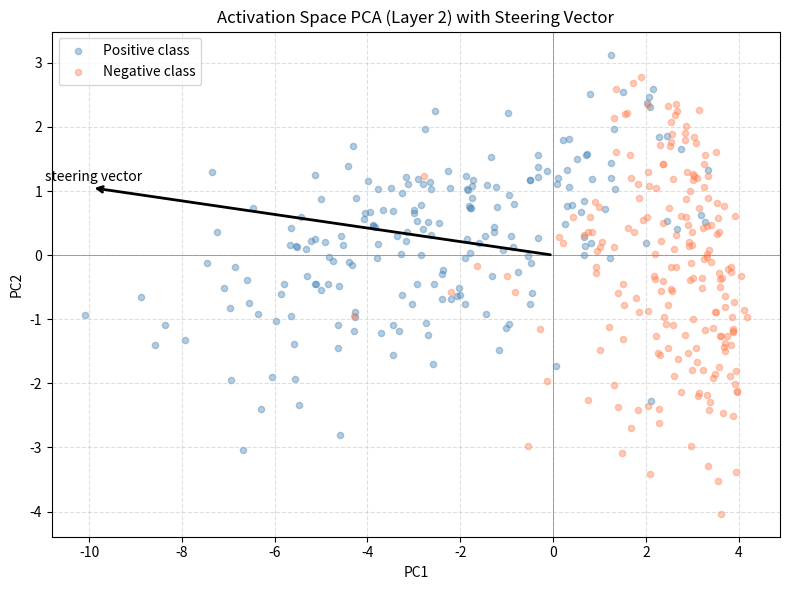

Source code (Python): (Note: this script raises an exception after producing the figure.)
"""
Phase 133: Steering Vectors — NumPy Concept Simulation
========================================================
We build a tiny MLP, create synthetic positive/negative concept data,
extract a steering vector from middle-layer activations, and show that
adding it shifts the output distribution predictably.
"""

import numpy as np
import matplotlib
matplotlib.use('Agg')
import matplotlib.pyplot as plt
import os

np.random.seed(133)

# ---------------------------------------------------------------------------
# 1. TOY MODEL
# WHY: A 3-layer MLP is the smallest architecture that has "middle layers"
# where concept directions can be isolated.
# ---------------------------------------------------------------------------
input_dim = 8
hidden_dim = 16
output_dim = 4

W1 = np.random.randn(input_dim, hidden_dim) * 0.4
b1 = np.zeros(hidden_dim)
W2 = np.random.randn(hidden_dim, hidden_dim) * 0.4
b2 = np.zeros(hidden_dim)
W3 = np.random.randn(hidden_dim, output_dim) * 0.4
b3 = np.zeros(output_dim)


def relu(x):
    return np.maximum(0, x)


def forward(x):
    """Return logits and intermediate activations."""
    z1 = x @ W1 + b1
    a1 = relu(z1)
    z2 = a1 @ W2 + b2
    a2 = relu(z2)
    logits = a2 @ W3 + b3
    return logits, (z1, a1, z2, a2)


# ---------------------------------------------------------------------------
# 2. SYNTHETIC CONCEPT DATA
# WHY: We need inputs where a known concept is present or absent so we can
# verify that the steering vector actually captures that concept.
# ---------------------------------------------------------------------------
n_samples = 200

# Positive inputs have high values in the first 3 dimensions.
# Negative inputs have high values in the last 3 dimensions.
# The middle 2 dimensions are neutral noise.
X_pos = np.random.randn(n_samples, input_dim)
X_pos[:, :3] += 1.5
X_pos[:, -3:] -= 0.5

X_neg = np.random.randn(n_samples, input_dim)
X_neg[:, :3] -= 0.5
X_neg[:, -3:] += 1.5

# Forward passes
logits_pos, acts_pos = forward(X_pos)
logits_neg, acts_neg = forward(X_neg)

# We will extract the steering vector from layer 2 activations (a2).
# WHY: Middle layers usually encode high-level concepts.
a2_pos = acts_pos[3]
a2_neg = acts_neg[3]

# ---------------------------------------------------------------------------
# 3. EXTRACT STEERING VECTOR
# WHY: The contrastive mean difference is the simplest and most robust
# method for isolating a concept direction in activation space.
# ---------------------------------------------------------------------------
v = a2_pos.mean(axis=0) - a2_neg.mean(axis=0)
v_norm = v / (np.linalg.norm(v) + 1e-8)

print("Steering vector norm:", np.linalg.norm(v))
print("Top 5 positive indices:", np.argsort(v)[-5:])
print("Top 5 negative indices:", np.argsort(v)[:5])

# ---------------------------------------------------------------------------
# 4. APPLY STEERING AT DIFFERENT COEFFICIENTS
# WHY: We want to see monotonic output shift, which proves the vector
# actually controls the concept rather than adding random noise.
# ---------------------------------------------------------------------------
coefficients = np.array([-2.0, -1.0, 0.0, 1.0, 2.0])

# Define a simple "sentiment" score from the output logits.
# We treat logit index 0 as positive and index 1 as negative.
sentiment_scores = []

for coeff in coefficients:
    # We steer only the first 16 samples as a demo batch.
    z1, a1, z2, a2 = forward(X_pos[:16])[1]
    a2_steered = a2 + coeff * v
    logits_steered = a2_steered @ W3 + b3
    # Sentiment = positive logit mean - negative logit mean.
    sentiment = (logits_steered[:, 0] - logits_steered[:, 1]).mean()
    sentiment_scores.append(sentiment)

sentiment_scores = np.array(sentiment_scores)

print("\nSentiment vs coefficient:")
for c, s in zip(coefficients, sentiment_scores):
    print(f"  coeff={c:+.1f} → sentiment={s:+.3f}")

# ---------------------------------------------------------------------------
# 5. VISUALIZATION 1 — Activation Space Projection
# WHY: PCA shows whether positive and negative activations are separable
# and whether the steering vector points in a meaningful direction.
# ---------------------------------------------------------------------------
# PCA to 2D
a2_all = np.vstack([a2_pos, a2_neg])
a2_mean = a2_all.mean(axis=0)
a2_centered = a2_all - a2_mean

cov = a2_centered.T @ a2_centered / (a2_centered.shape[0] - 1)
eigvals, eigvecs = np.linalg.eigh(cov)
# Sort descending
order = np.argsort(eigvals)[::-1]
PC1 = eigvecs[:, order[0]]
PC2 = eigvecs[:, order[1]]

proj = a2_centered @ np.column_stack([PC1, PC2])
proj_pos = proj[:n_samples]
proj_neg = proj[n_samples:]

# Project steering vector
v_centered = v  # we only care about direction
v_proj = np.array([v_centered @ PC1, v_centered @ PC2])

fig, ax = plt.subplots(figsize=(8, 6))
ax.scatter(proj_pos[:, 0], proj_pos[:, 1], alpha=0.4, s=20, color='steelblue', label='Positive class')
ax.scatter(proj_neg[:, 0], proj_neg[:, 1], alpha=0.4, s=20, color='coral', label='Negative class')

# Draw steering vector arrow from origin
ax.annotate('', xy=v_proj * 2, xytext=(0, 0),
            arrowprops=dict(arrowstyle='->', color='black', lw=2))
ax.text(v_proj[0] * 2.2, v_proj[1] * 2.2, 'steering vector', fontsize=10)

ax.set_title('Activation Space PCA (Layer 2) with Steering Vector')
ax.set_xlabel('PC1')
ax.set_ylabel('PC2')
ax.legend()
ax.grid(True, linestyle='--', alpha=0.4)
ax.axhline(0, color='gray', linewidth=0.5)
ax.axvline(0, color='gray', linewidth=0.5)

plt.tight_layout()
out_path = os.path.join(os.path.dirname(__file__), 'phase133_activation_space.png')
plt.savefig(out_path, dpi=150)
plt.close()
print("Saved plot to", out_path)

# ---------------------------------------------------------------------------
# 6. VISUALIZATION 2 — Steering Effect on Output
# WHY: A monotonic curve proves that the coefficient acts like a dial.
# ---------------------------------------------------------------------------
fig, ax = plt.subplots(figsize=(7, 5))
ax.plot(coefficients, sentiment_scores, marker='o', color='darkgreen', linewidth=2, markersize=8)
ax.axhline(0, color='gray', linestyle='--', linewidth=0.8)
ax.set_title('Output Sentiment vs Steering Coefficient')
ax.set_xlabel('Steering Coefficient')
ax.set_ylabel('Sentiment Score (pos logit - neg logit)')
ax.grid(True, linestyle='--', alpha=0.4)

plt.tight_layout()
out_path2 = os.path.join(os.path.dirname(__file__), 'phase133_steering_effect.png')
plt.savefig(out_path2, dpi=150)
plt.close()
print("Saved plot to", out_path2)

# ---------------------------------------------------------------------------
# 7. ACTIVATION EDITING DEMONSTRATION
# WHY: We show clamp, shift, and replace to match the activation-editing
# concept taught in the docs.
# ---------------------------------------------------------------------------
# Pick one sample
x_test = X_pos[0:1]
logits_clean, acts_clean = forward(x_test)
a2_clean = acts_clean[3]

# Shift: add steering vector
a2_shift = a2_clean + 1.5 * v
logits_shift = a2_shift @ W3 + b3

# Clamp: zero out the top 3 neurons most aligned with the negative class
clamp_mask = np.argsort(v)[:3]
a2_clamp = a2_clean.copy()
a2_clamp[:, clamp_mask] = 0.0
logits_clamp = a2_clamp @ W3 + b3

# Replace: swap a2 with the mean positive activation
a2_replace = a2_pos.mean(axis=0, keepdims=True)
logits_replace = a2_replace @ W3 + b3

print("\nActivation editing demo (single sample):")
print(f"  Clean   positive logit: {logits_clean[0, 0]:.3f}")
print(f"  Shift   positive logit: {logits_shift[0, 0]:.3f}")
print(f"  Clamp   positive logit: {logits_clamp[0, 0]:.3f}")
print(f"  Replace positive logit: {logits_replace[0, 0]:.3f}")

print("\nDone.")
